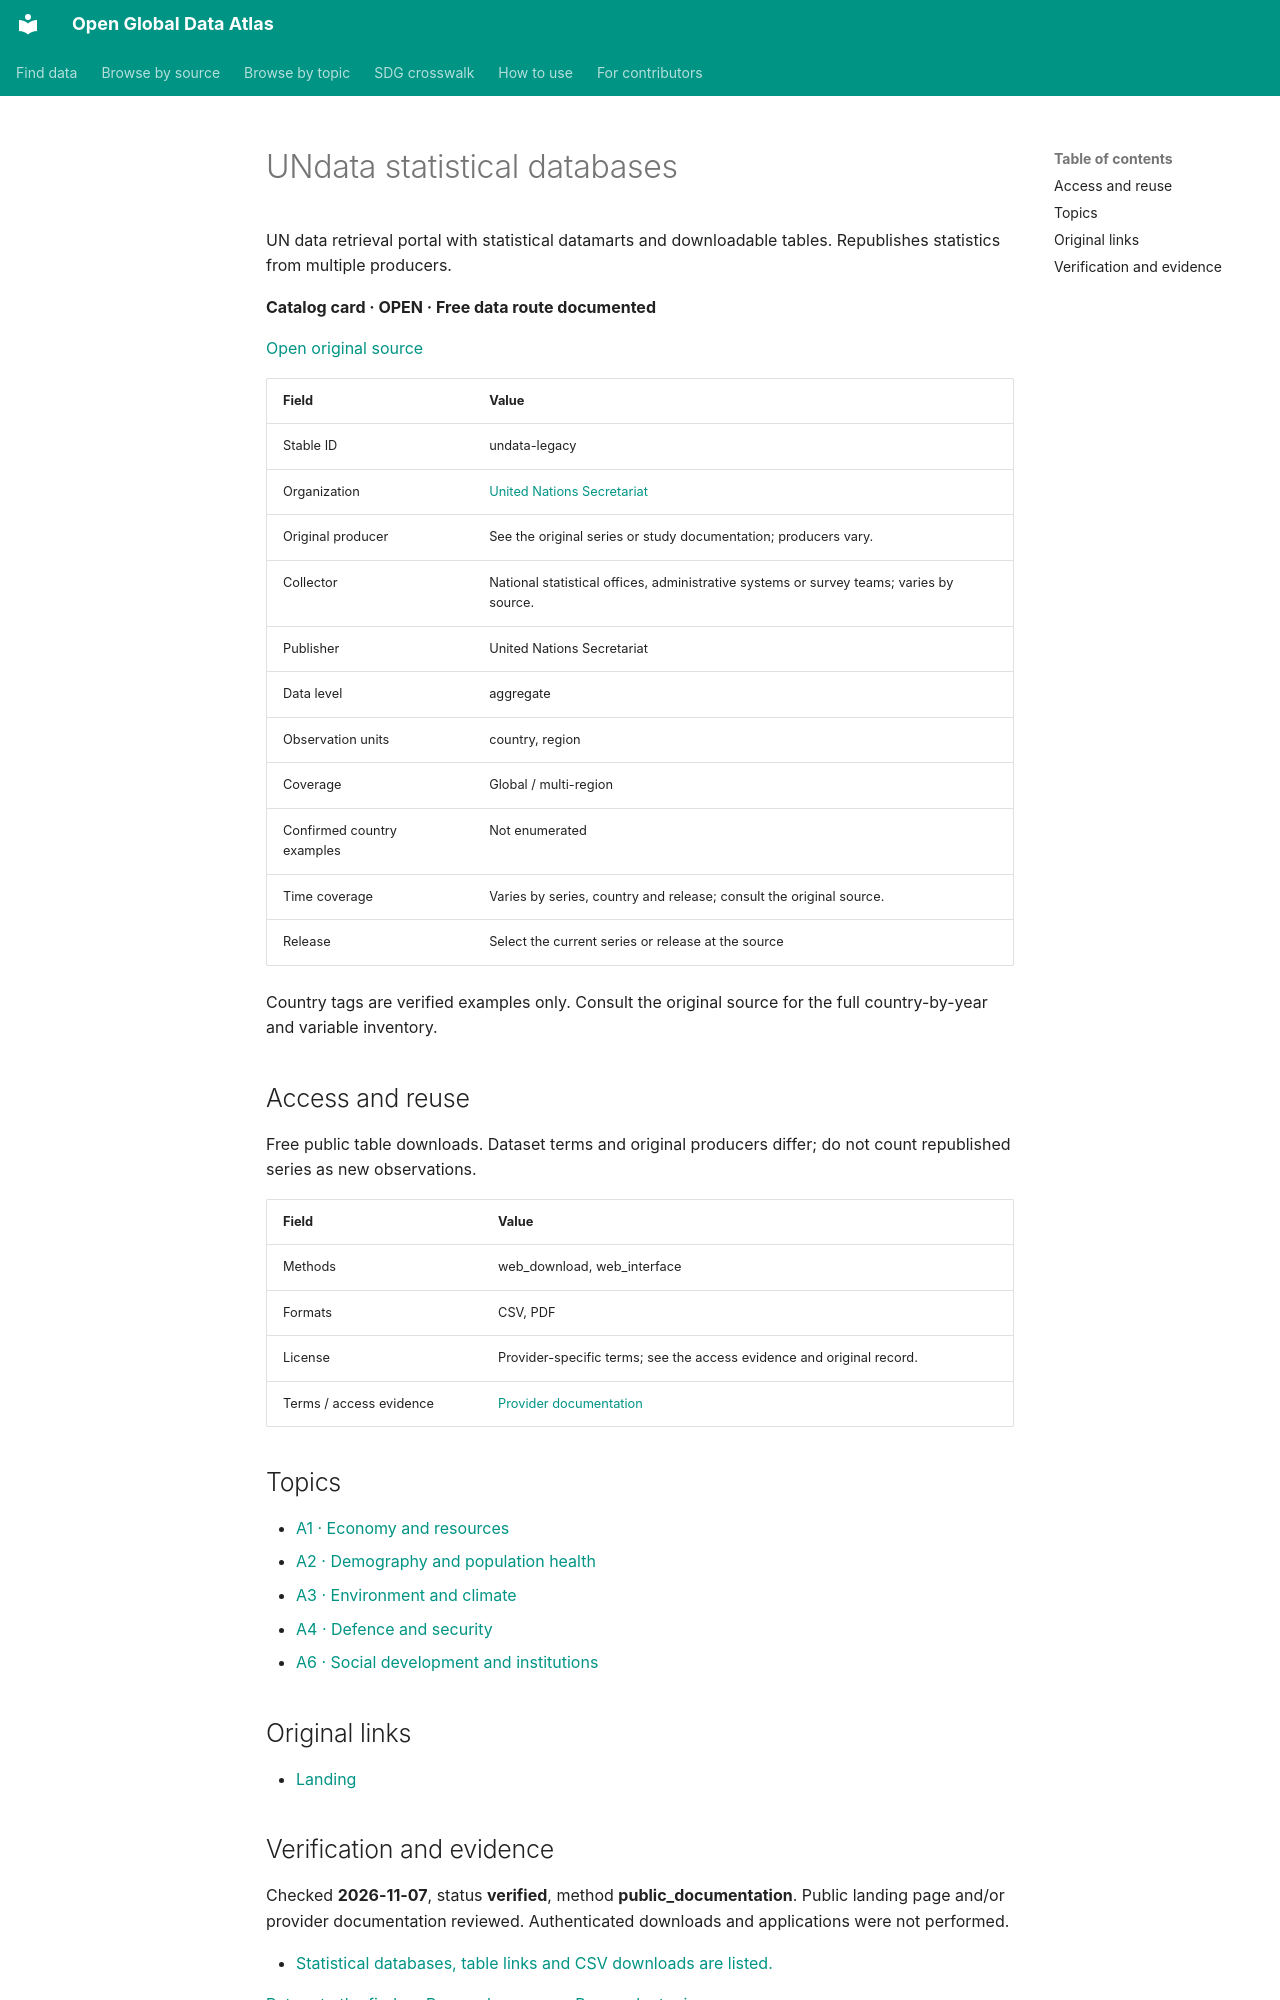

repository: boris-belyavskiy/open-global-data-atlas · page: records/undata-legacy/index.html · generator: mkdocs

# UNdata statistical databases

UN data retrieval portal with statistical datamarts and downloadable tables. Republishes statistics from multiple producers.

**Catalog card · OPEN · Free data route documented**

[Open original source](https://data.un.org/Default.aspx)

| Field | Value |
| --- | --- |
| Stable ID | undata-legacy |
| Organization | [United Nations Secretariat](un.md) |
| Original producer | See the original series or study documentation; producers vary. |
| Collector | National statistical offices, administrative systems or survey teams; varies by source. |
| Publisher | United Nations Secretariat |
| Data level | aggregate |
| Observation units | country, region |
| Coverage | Global / multi-region |
| Confirmed country examples | Not enumerated |
| Time coverage | Varies by series, country and release; consult the original source. |
| Release | Select the current series or release at the source |

Country tags are verified examples only. Consult the original source for the full country-by-year and variable inventory.

## Access and reuse

Free public table downloads. Dataset terms and original producers differ; do not count republished series as new observations.

| Field | Value |
| --- | --- |
| Methods | web_download, web_interface |
| Formats | CSV, PDF |
| License | Provider-specific terms; see the access evidence and original record. |
| Terms / access evidence | [Provider documentation](https://data.un.org/Default.aspx) |

## Topics

- [A1 · Economy and resources](../topics/A1.md)
- [A2 · Demography and population health](../topics/A2.md)
- [A3 · Environment and climate](../topics/A3.md)
- [A4 · Defence and security](../topics/A4.md)
- [A6 · Social development and institutions](../topics/A6.md)

## Original links

- [Landing](https://data.un.org/Default.aspx)
